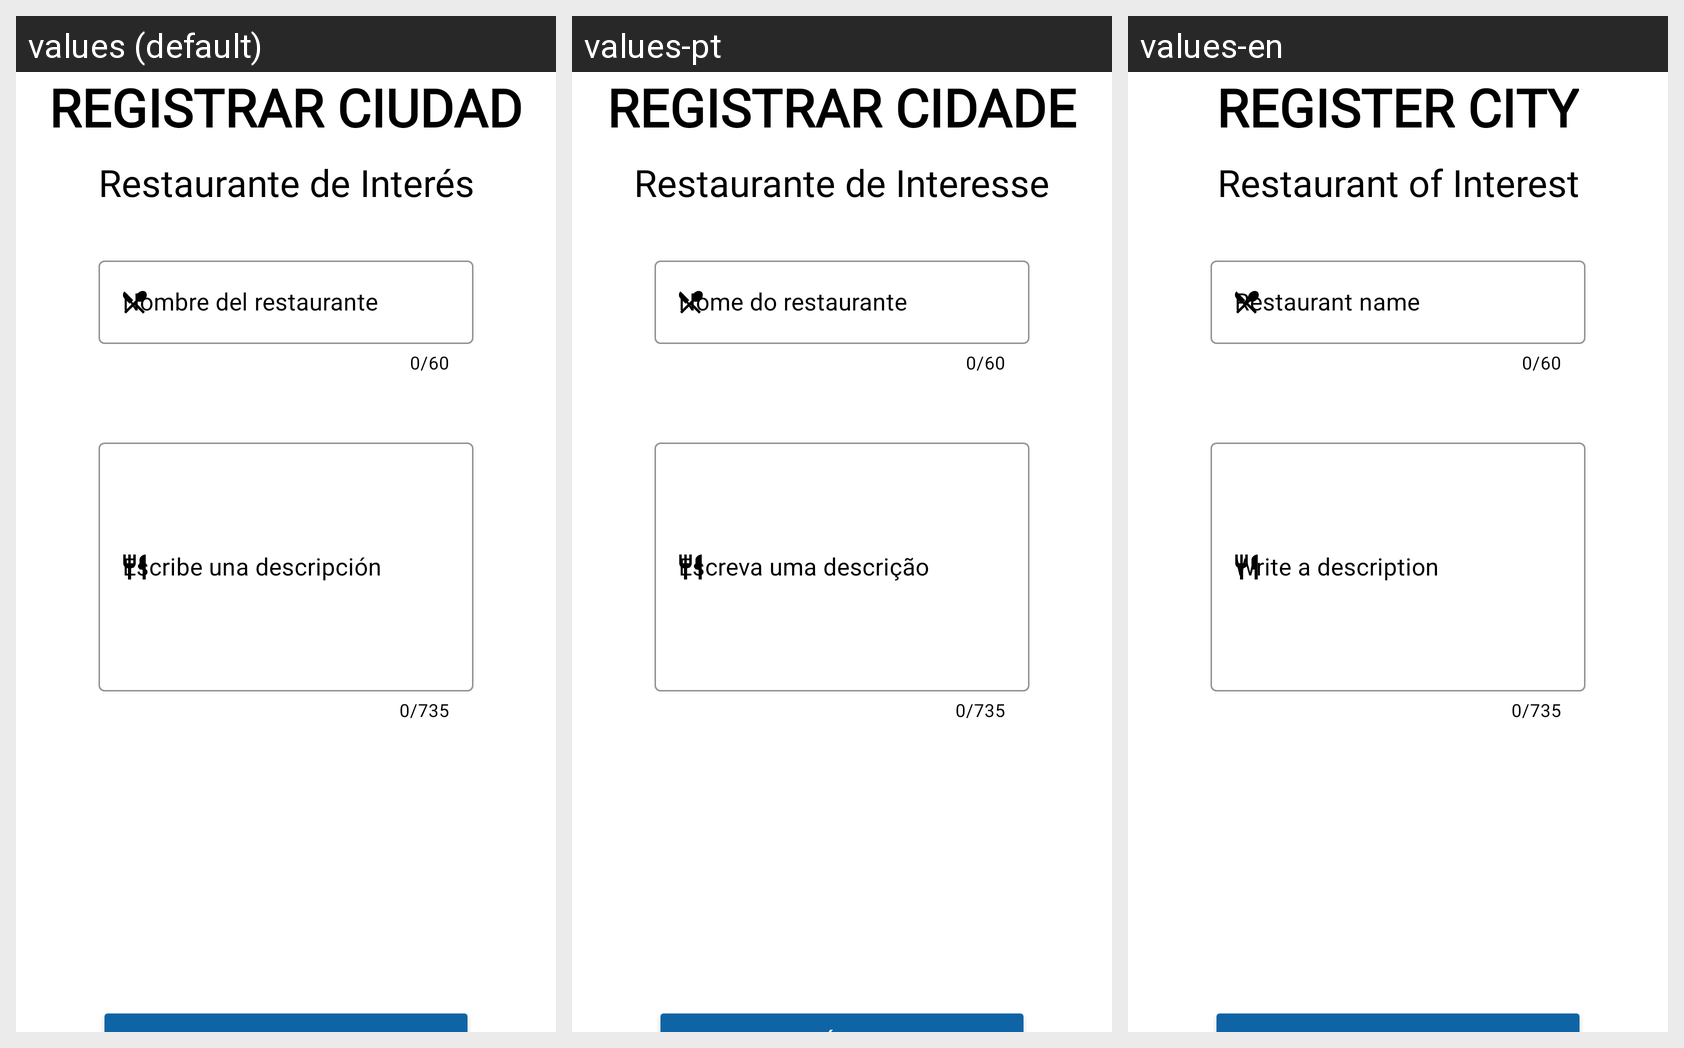

Translations of the strings shown on this Android screen, per locale in the grid:
Android screen res/layout/fragment_registrar_ciudad3.xml rendered under 3 locales, left to right: values (default), values-pt, values-en. Device: Nexus 5 (rendered at 1080×1920; each locale shown at half size, 540×960, under a caption strip naming it); theme Theme.GuiaViaje.
Other locales in the repository, not shown: values-de, values-fr, values-it.
Strings drawn on this screen, with the default value and each locale's value (text and hints the layout hard-codes, and strings that could not be matched under every locale, appear in the picture but are not listed):

framgent_registrar_ciudad1_registrarciudad
  values: REGISTRAR CIUDAD
  values-pt: REGISTRAR CIDADE
  values-en: REGISTER CITY

restaurante
  values: Restaurante de Interés
  values-pt: Restaurante de Interesse
  values-en: Restaurant of Interest

framgent_registrar_ciudad3_nombrerestaurante
  values: Nombre del restaurante
  values-pt: Nome do restaurante
  values-en: Restaurant name

framgent_registrar_ciudad1_escribedescripcion
  values: Escribe una descripción
  values-pt: Escreva uma descrição
  values-en: Write a description
